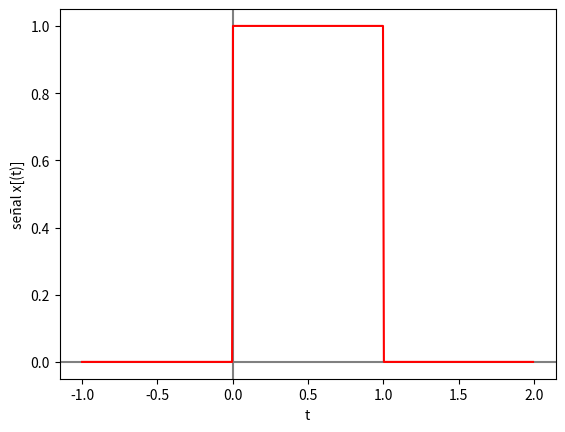

Python code for this plot:
import numpy as np
import matplotlib.pyplot as plt

def square(t):
    return np.heaviside(t,1) - np.heaviside(t-1,1)

# --- INGRESO ---

t0 = -1 # tiempo inicial
tn = 2 # tiempo final
n = 500 # cantidad de muestras

# --- PROCEDIMIENTO ---

# vector de tiempo
dt = (tn-t0)/n # intervalo de tiempo
ti = np.arange(t0,tn,dt) # vector de tiempo

# Senal
senal = square(ti)

# Imprimo
np.set_printoptions(precision = 4)
print('tiempo: ')
print(ti)
print('señal: x(t) ')
print(senal)

# Gráfica
plt.axhline(0, color='gray')
plt.axvline(0, color='gray')
plt.plot(ti,senal, color="red")
plt.xlabel('t')
plt.ylabel('señal x[(t)]')
plt.show()